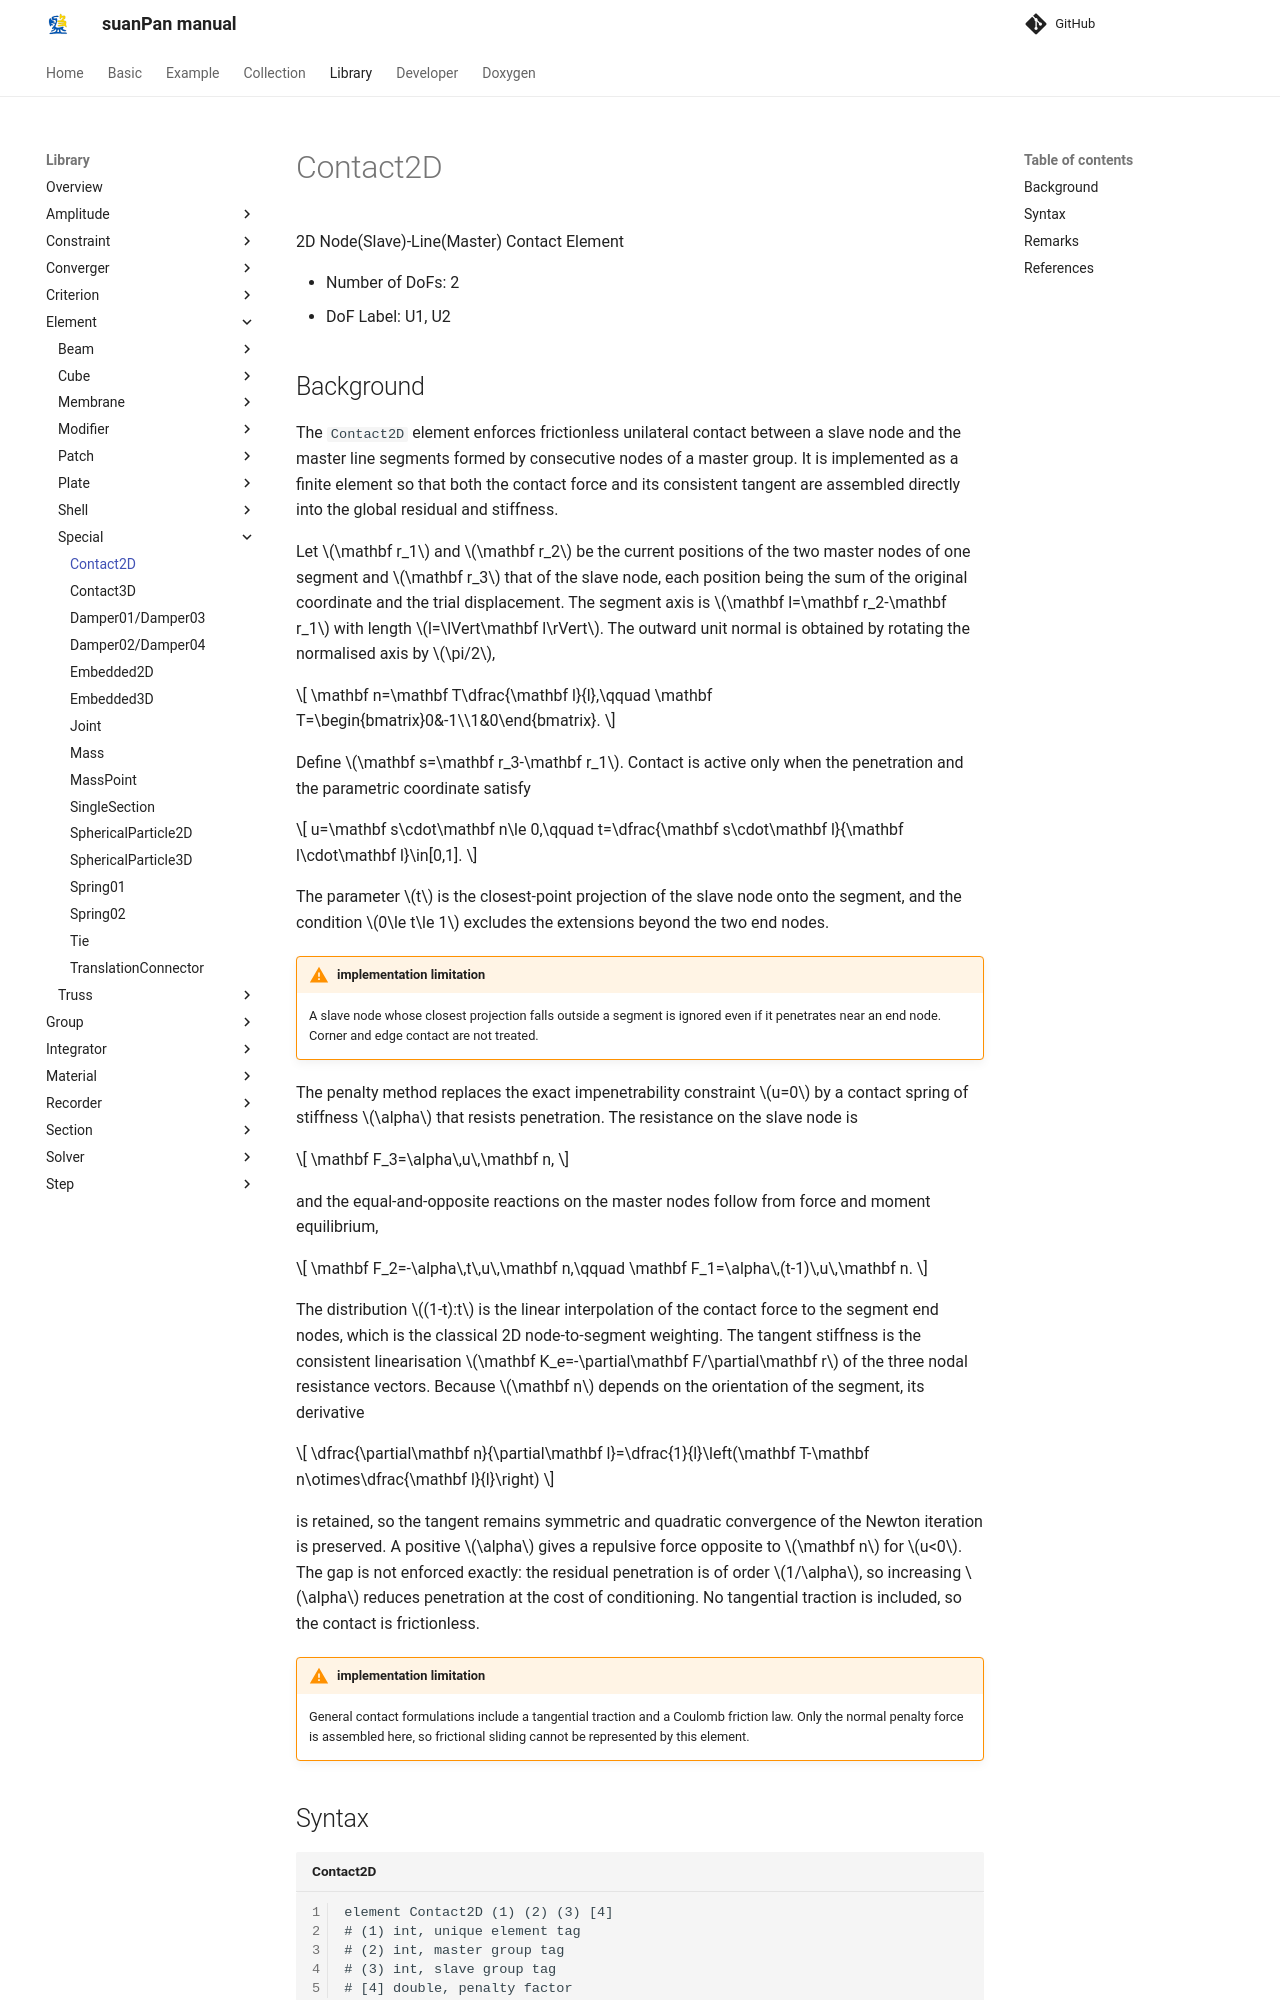

repository: TLCFEM/suanPan-manual · page: 4.4/Library/Element/Special/Contact2D/index.html · generator: mkdocs

# Contact2D

2D Node(Slave)-Line(Master) Contact Element

* Number of DoFs: 2
* DoF Label: U1, U2

## Background

The `Contact2D` element enforces frictionless unilateral contact between a slave node and the master line segments formed by consecutive nodes of a master group.
It is implemented as a finite element so that both the contact force and its consistent tangent are assembled directly into the global residual and stiffness.

Let $$\mathbf r_1$$ and $$\mathbf r_2$$ be the current positions of the two master nodes of one segment and $$\mathbf r_3$$ that of the slave node, each position being the sum of the original coordinate and the trial displacement.
The segment axis is $$\mathbf l=\mathbf r_2-\mathbf r_1$$ with length $$l=\lVert\mathbf l\rVert$$.
The outward unit normal is obtained by rotating the normalised axis by $$\pi/2$$,

$$
\mathbf n=\mathbf T\dfrac{\mathbf l}{l},\qquad
\mathbf T=\begin{bmatrix}0&-1\\1&0\end{bmatrix}.
$$

Define $$\mathbf s=\mathbf r_3-\mathbf r_1$$.
Contact is active only when the penetration and the parametric coordinate satisfy

$$
u=\mathbf s\cdot\mathbf n\le 0,\qquad
t=\dfrac{\mathbf s\cdot\mathbf l}{\mathbf l\cdot\mathbf l}\in[0,1].
$$

The parameter $$t$$ is the closest-point projection of the slave node onto the segment, and the condition $$0\le t\le 1$$ excludes the extensions beyond the two end nodes.

!!! warning "implementation limitation"
    A slave node whose closest projection falls outside a segment is ignored even if it penetrates near an end node.
    Corner and edge contact are not treated.

The penalty method replaces the exact impenetrability constraint $$u=0$$ by a contact spring of stiffness $$\alpha$$ that resists penetration.
The resistance on the slave node is

$$
\mathbf F_3=\alpha\,u\,\mathbf n,
$$

and the equal-and-opposite reactions on the master nodes follow from force and moment equilibrium,

$$
\mathbf F_2=-\alpha\,t\,u\,\mathbf n,\qquad
\mathbf F_1=\alpha\,(t-1)\,u\,\mathbf n.
$$

The distribution $$(1-t):t$$ is the linear interpolation of the contact force to the segment end nodes, which is the classical 2D node-to-segment weighting.
The tangent stiffness is the consistent linearisation $$\mathbf K_e=-\partial\mathbf F/\partial\mathbf r$$ of the three nodal resistance vectors.
Because $$\mathbf n$$ depends on the orientation of the segment, its derivative

$$
\dfrac{\partial\mathbf n}{\partial\mathbf l}=\dfrac{1}{l}\left(\mathbf T-\mathbf n\otimes\dfrac{\mathbf l}{l}\right)
$$

is retained, so the tangent remains symmetric and quadratic convergence of the Newton iteration is preserved.
A positive $$\alpha$$ gives a repulsive force opposite to $$\mathbf n$$ for $$u<0$$.
The gap is not enforced exactly: the residual penetration is of order $$1/\alpha$$, so increasing $$\alpha$$ reduces penetration at the cost of conditioning.
No tangential traction is included, so the contact is frictionless.

!!! warning "implementation limitation"
    General contact formulations include a tangential traction and a Coulomb friction law.
    Only the normal penalty force is assembled here, so frictional sliding cannot be represented by this element.
